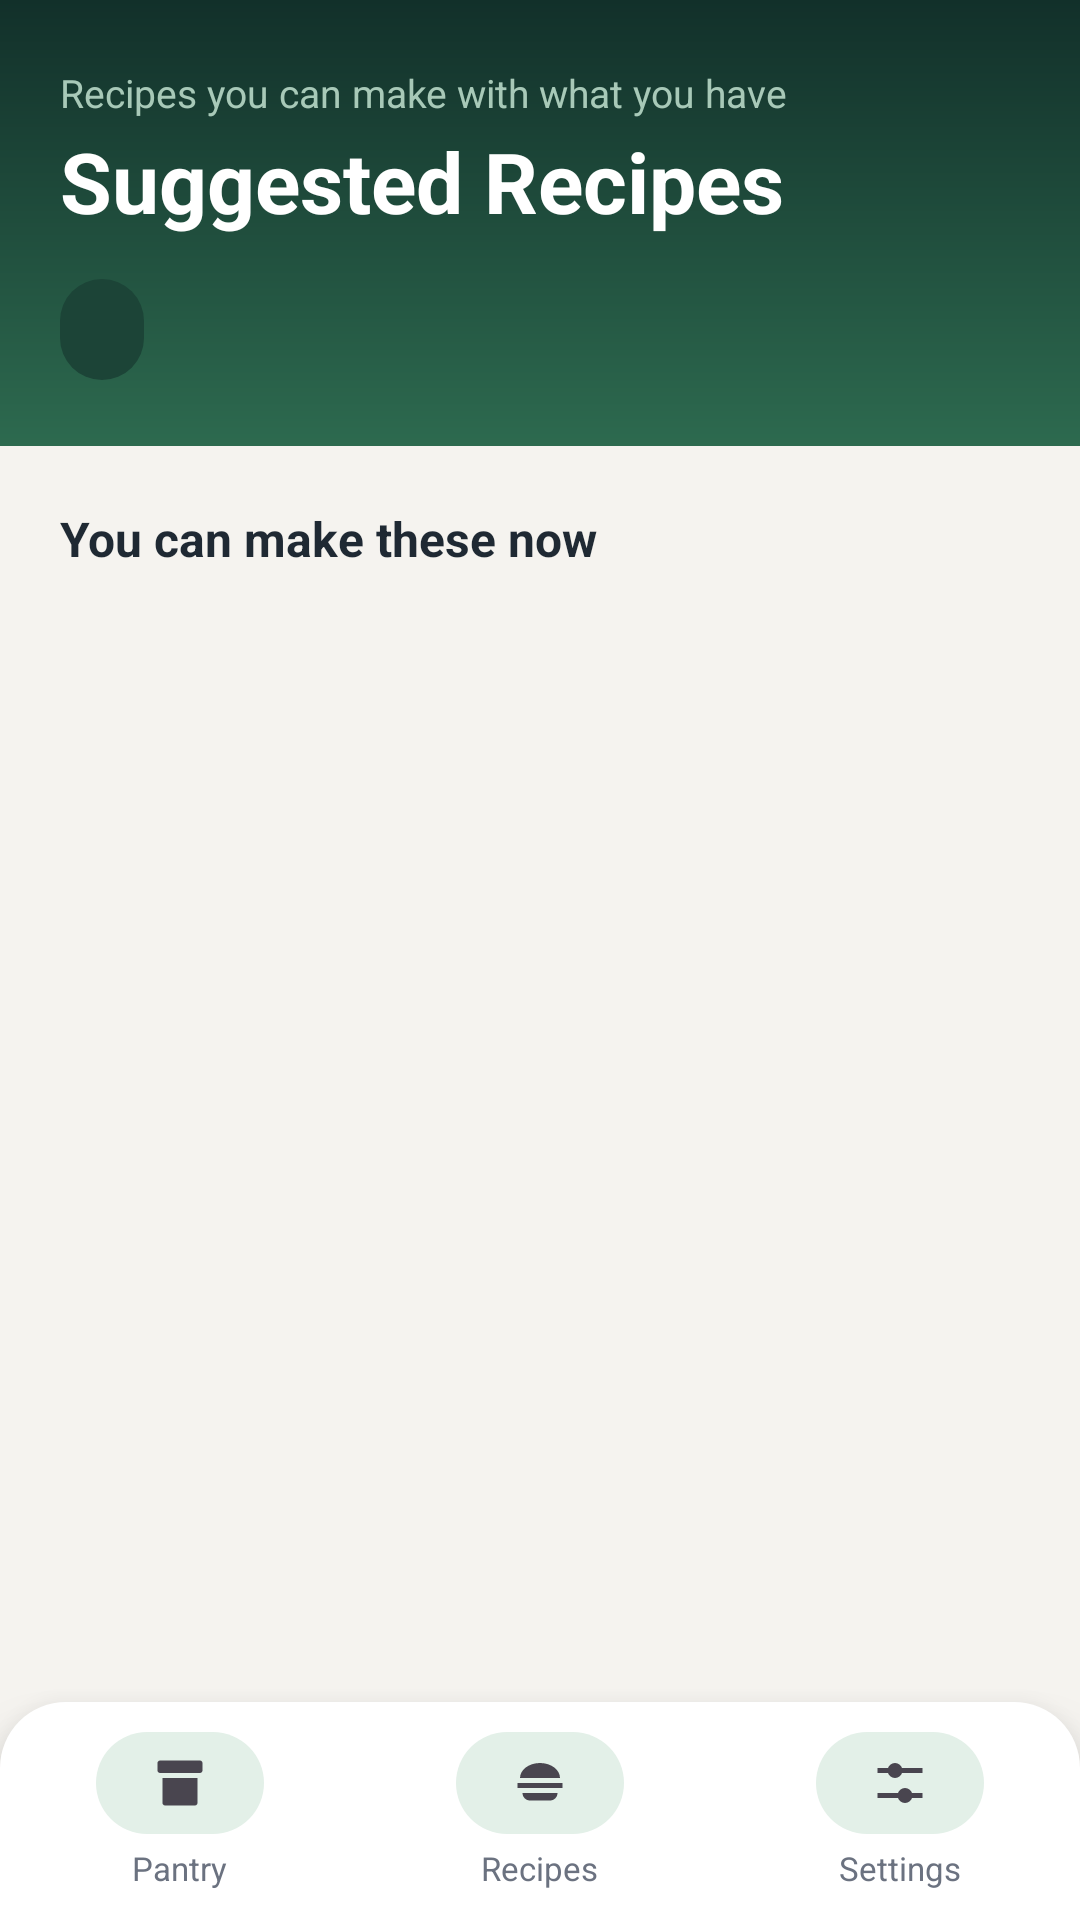

Here is an Android app screen rendered from its layout file. Give the layout XML and the strings, colors and styles it references.
<!-- AndroidManifest.xml: application theme Theme.SmartPantryManager -->
<!-- res/layout/activity_suggested_recipes.xml -->
<?xml version="1.0" encoding="utf-8"?>
<LinearLayout xmlns:android="http://schemas.android.com/apk/res/android"
    android:id="@+id/main"
    android:layout_width="match_parent"
    android:layout_height="match_parent"
    android:orientation="vertical"
    android:background="@color/background">

    <LinearLayout
        android:layout_width="match_parent"
        android:layout_height="wrap_content"
        android:orientation="vertical"
        android:background="@drawable/bg_header"
        android:paddingStart="20dp"
        android:paddingEnd="20dp"
        android:paddingTop="22dp"
        android:paddingBottom="22dp">

        <TextView
            android:layout_width="wrap_content"
            android:layout_height="wrap_content"
            android:text="@string/suggested_subtitle"
            android:textSize="13sp"
            android:textColor="@color/header_subtle" />

        <TextView
            android:layout_width="wrap_content"
            android:layout_height="wrap_content"
            android:layout_marginTop="2dp"
            android:text="@string/title_suggested"
            android:textSize="28sp"
            android:textStyle="bold"
            android:textColor="@color/white" />

        <TextView
            android:id="@+id/txtMatchCount"
            android:layout_width="wrap_content"
            android:layout_height="wrap_content"
            android:layout_marginTop="14dp"
            android:background="@drawable/bg_card_dark"
            android:paddingStart="14dp"
            android:paddingEnd="14dp"
            android:paddingTop="8dp"
            android:paddingBottom="8dp"
            android:textSize="13sp"
            android:textStyle="bold"
            android:textColor="@color/white" />
    </LinearLayout>

    <ScrollView
        android:layout_width="match_parent"
        android:layout_height="0dp"
        android:layout_weight="1"
        android:paddingStart="20dp"
        android:paddingEnd="20dp"
        android:paddingTop="20dp"
        android:clipToPadding="false">

        <LinearLayout
            android:layout_width="match_parent"
            android:layout_height="wrap_content"
            android:orientation="vertical">

            <TextView
                android:id="@+id/txtNoMatches"
                android:layout_width="match_parent"
                android:layout_height="wrap_content"
                android:gravity="center"
                android:padding="24dp"
                android:lineSpacingExtra="4dp"
                android:text="@string/no_matches"
                android:textSize="15sp"
                android:textColor="@color/text_secondary"
                android:visibility="gone" />

            <TextView
                android:id="@+id/headerCanMake"
                android:layout_width="wrap_content"
                android:layout_height="wrap_content"
                android:layout_marginBottom="10dp"
                android:text="@string/header_can_make"
                android:textSize="16sp"
                android:textStyle="bold"
                android:textColor="@color/text_primary" />

            <androidx.recyclerview.widget.RecyclerView
                android:id="@+id/recyclerSuggested"
                android:layout_width="match_parent"
                android:layout_height="wrap_content"
                android:nestedScrollingEnabled="false" />

            <TextView
                android:id="@+id/headerAlmostThere"
                android:layout_width="wrap_content"
                android:layout_height="wrap_content"
                android:layout_marginTop="18dp"
                android:text="@string/header_almost_there"
                android:textSize="16sp"
                android:textStyle="bold"
                android:textColor="@color/accent"
                android:visibility="gone" />

            <TextView
                android:id="@+id/txtAlmostNote"
                android:layout_width="wrap_content"
                android:layout_height="wrap_content"
                android:layout_marginTop="2dp"
                android:layout_marginBottom="10dp"
                android:text="@string/almost_there_note"
                android:textSize="12sp"
                android:textColor="@color/text_secondary"
                android:visibility="gone" />

            <androidx.recyclerview.widget.RecyclerView
                android:id="@+id/recyclerAlmost"
                android:layout_width="match_parent"
                android:layout_height="wrap_content"
                android:layout_marginBottom="16dp"
                android:nestedScrollingEnabled="false" />
        </LinearLayout>
    </ScrollView>

    <include layout="@layout/nav_bar" />
</LinearLayout>
<!-- res/layout/nav_bar.xml (included above) -->
<?xml version="1.0" encoding="utf-8"?>
<LinearLayout xmlns:android="http://schemas.android.com/apk/res/android"
    android:layout_width="match_parent"
    android:layout_height="wrap_content"
    android:orientation="horizontal"
    android:background="@drawable/bg_nav"
    android:elevation="12dp"
    android:paddingTop="10dp"
    android:paddingBottom="10dp">

    <LinearLayout
        android:layout_width="0dp"
        android:layout_height="wrap_content"
        android:layout_weight="1"
        android:orientation="vertical"
        android:gravity="center">

        <ImageButton
            android:id="@+id/btnNavPantry"
            android:layout_width="56dp"
            android:layout_height="34dp"
            android:background="@drawable/bg_nav_active"
            android:contentDescription="@string/nav_pantry"
            android:src="@drawable/ic_pantry"
            android:scaleType="fitCenter"
            android:padding="7dp" />

        <TextView
            android:id="@+id/lblNavPantry"
            android:layout_width="wrap_content"
            android:layout_height="wrap_content"
            android:layout_marginTop="4dp"
            android:text="@string/nav_pantry"
            android:textSize="11sp"
            android:textColor="@color/text_secondary" />
    </LinearLayout>

    <LinearLayout
        android:layout_width="0dp"
        android:layout_height="wrap_content"
        android:layout_weight="1"
        android:orientation="vertical"
        android:gravity="center">

        <ImageButton
            android:id="@+id/btnNavRecipes"
            android:layout_width="56dp"
            android:layout_height="34dp"
            android:background="@drawable/bg_nav_active"
            android:contentDescription="@string/nav_recipes"
            android:src="@drawable/ic_recipes"
            android:scaleType="fitCenter"
            android:padding="7dp" />

        <TextView
            android:id="@+id/lblNavRecipes"
            android:layout_width="wrap_content"
            android:layout_height="wrap_content"
            android:layout_marginTop="4dp"
            android:text="@string/nav_recipes"
            android:textSize="11sp"
            android:textColor="@color/text_secondary" />
    </LinearLayout>

    <LinearLayout
        android:layout_width="0dp"
        android:layout_height="wrap_content"
        android:layout_weight="1"
        android:orientation="vertical"
        android:gravity="center">

        <ImageButton
            android:id="@+id/btnNavSettings"
            android:layout_width="56dp"
            android:layout_height="34dp"
            android:background="@drawable/bg_nav_active"
            android:contentDescription="@string/nav_settings"
            android:src="@drawable/ic_settings"
            android:scaleType="fitCenter"
            android:padding="7dp" />

        <TextView
            android:id="@+id/lblNavSettings"
            android:layout_width="wrap_content"
            android:layout_height="wrap_content"
            android:layout_marginTop="4dp"
            android:text="@string/nav_settings"
            android:textSize="11sp"
            android:textColor="@color/text_secondary" />
    </LinearLayout>
</LinearLayout>
<!-- resources referenced by this layout -->
<resources>
  <color name="accent">#B7793B</color>
  <color name="background">#F5F3EF</color>
  <color name="header_subtle">#A8C9B8</color>
  <color name="text_primary">#1F2933</color>
  <color name="text_secondary">#6B7280</color>
  <color name="white">#FFFFFFFF</color>
  <!-- drawable bg_card_dark (drawable) -->
  <shape xmlns:android="http://schemas.android.com/apk/res/android"
      android:shape="rectangle">
      <solid android:color="@color/panel_dark" />
      <corners android:radius="18dp" />
  </shape>
  <!-- drawable bg_header (drawable) -->
  <shape xmlns:android="http://schemas.android.com/apk/res/android"
      android:shape="rectangle">
      <gradient
          android:angle="270"
          android:startColor="@color/header_top"
          android:endColor="@color/header_bottom" />
  </shape>
  <!-- drawable bg_nav (drawable) -->
  <shape xmlns:android="http://schemas.android.com/apk/res/android"
      android:shape="rectangle">
      <solid android:color="@color/nav_background" />
      <corners
          android:topLeftRadius="22dp"
          android:topRightRadius="22dp" />
  </shape>
  <!-- drawable bg_nav_active (drawable) -->
  <shape xmlns:android="http://schemas.android.com/apk/res/android"
      android:shape="rectangle">
      <solid android:color="@color/pill_background" />
      <corners android:radius="999dp" />
  </shape>
  <!-- drawable ic_pantry (drawable) -->
  <vector xmlns:android="http://schemas.android.com/apk/res/android"
      android:width="24dp"
      android:height="24dp"
      android:viewportWidth="24"
      android:viewportHeight="24"
      android:tint="?attr/colorControlNormal">
      <path
          android:fillColor="@android:color/white"
          android:pathData="M4,3h16c0.55,0 1,0.45 1,1v3c0,0.55 -0.45,1 -1,1H4C3.45,8 3,7.55 3,7V4C3,3.45 3.45,3 4,3zM5,10h14v10c0,0.55 -0.45,1 -1,1H6c-0.55,0 -1,-0.45 -1,-1V10zM9,13h6v2H9V13z"/>
  </vector>
  <!-- drawable ic_recipes (drawable) -->
  <vector xmlns:android="http://schemas.android.com/apk/res/android"
      android:width="24dp"
      android:height="24dp"
      android:viewportWidth="24"
      android:viewportHeight="24"
      android:tint="?attr/colorControlNormal">
      <path
          android:fillColor="@android:color/white"
          android:pathData="M12,4c4.42,0 8,2.69 8,6H4C4,6.69 7.58,4 12,4zM3,12h18v2H3V12zM5,16h14c0,1.66 -1.34,3 -3,3H8C6.34,19 5,17.66 5,16z"/>
  </vector>
  <string name="almost_there_note">Missing just one ingredient each</string>
  <string name="header_almost_there">Almost there</string>
  <string name="header_can_make">You can make these now</string>
  <string name="nav_pantry">Pantry</string>
  <string name="nav_recipes">Recipes</string>
  <string name="nav_settings">Settings</string>
  <string name="no_matches">No recipes match your pantry yet.\n\nAdd more ingredients and they will appear here.</string>
  <string name="suggested_subtitle">Recipes you can make with what you have</string>
  <string name="title_suggested">Suggested Recipes</string>
  <style name="Theme.SmartPantryManager" parent="Base.Theme.SmartPantryManager" />
  <color name="panel_dark">#1C4437</color>
  <color name="header_top">#12302A</color>
  <color name="header_bottom">#2D6A4F</color>
  <color name="nav_background">#FFFFFF</color>
  <color name="pill_background">#E3F0E8</color>
  <style name="Base.Theme.SmartPantryManager" parent="Theme.Material3.Light.NoActionBar">
          <item name="colorPrimary">@color/primary</item>
          <item name="colorPrimaryDark">@color/primary_dark</item>
          <item name="colorAccent">@color/accent</item>
          <item name="android:statusBarColor">@color/primary_dark</item>
          <item name="android:navigationBarColor">@color/nav_background</item>
      </style>
  <color name="primary">#2D6A4F</color>
  <color name="primary_dark">#1B4332</color>
</resources>
